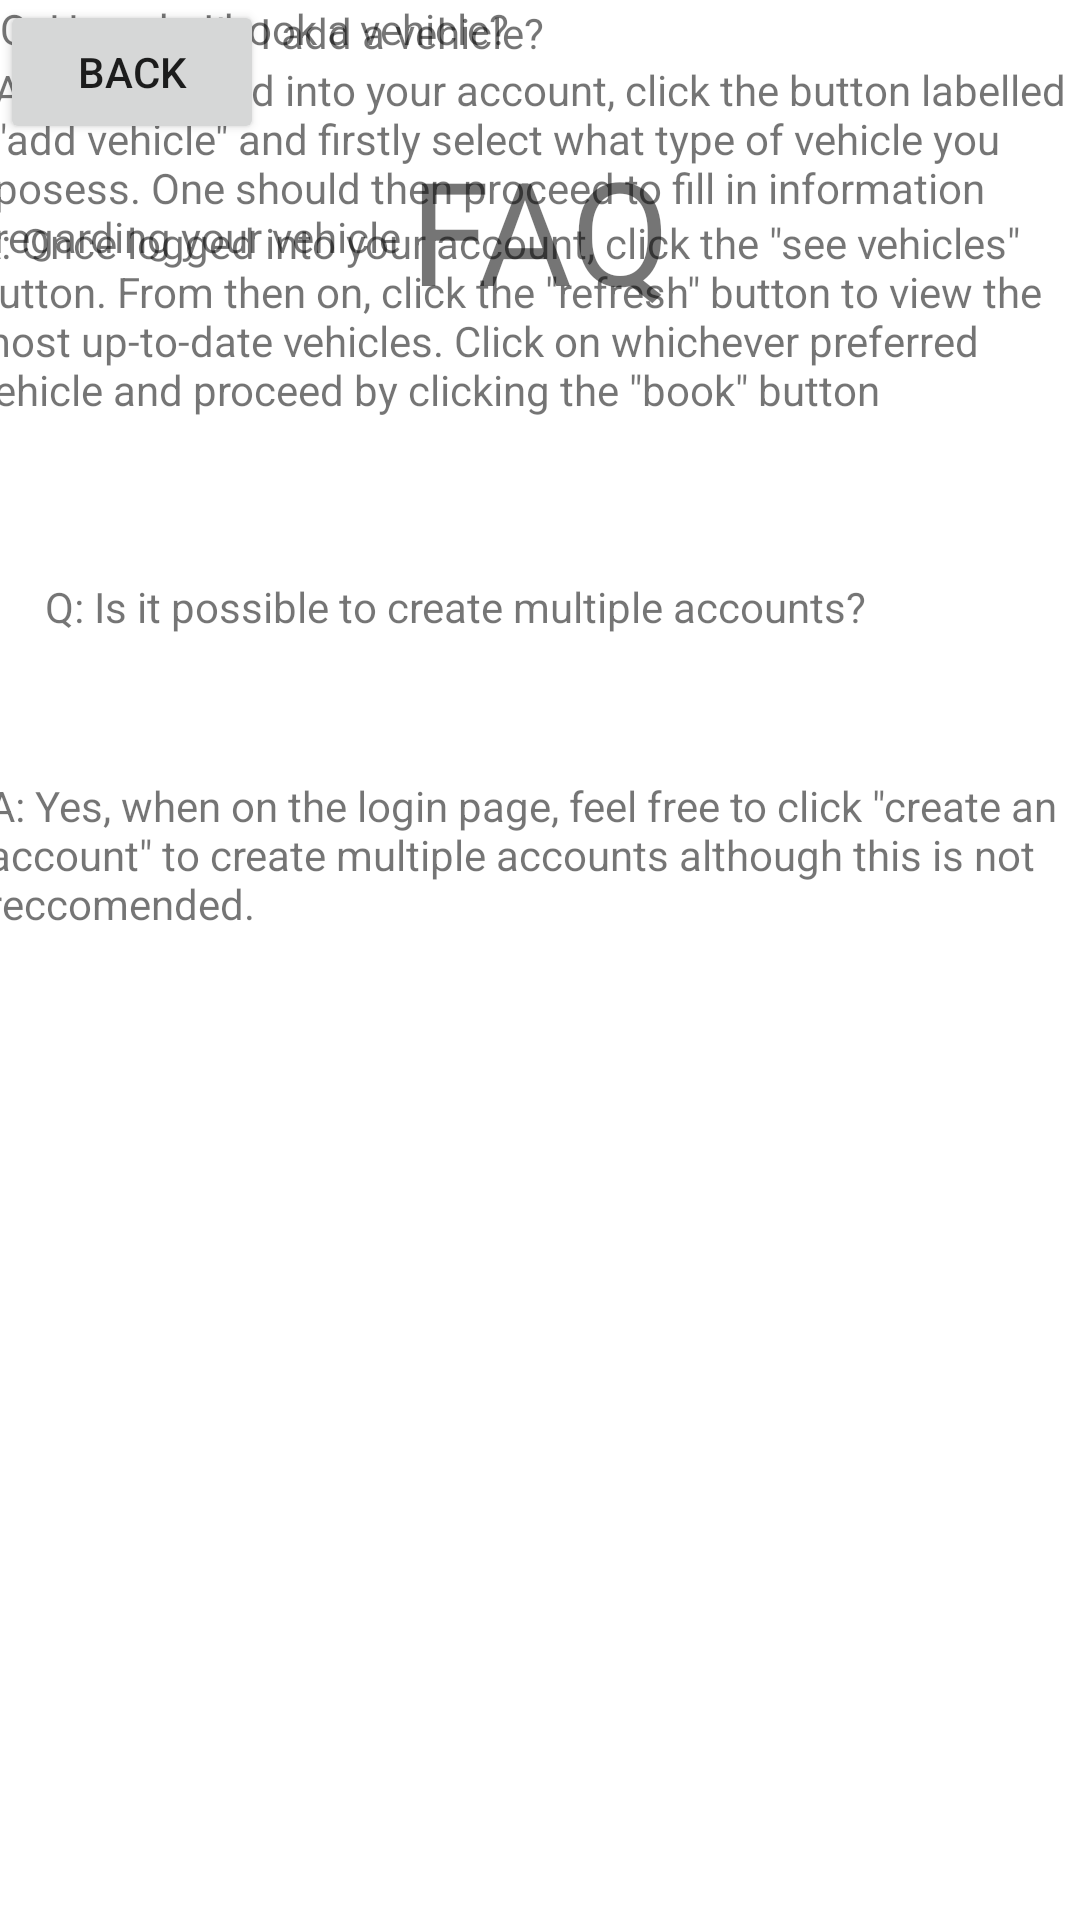

The Android layout XML behind this screen, and the referenced resources:
<!-- AndroidManifest.xml: application theme Theme.CarpoolBuddy -->
<!-- res/layout/activity_help.xml -->
<?xml version="1.0" encoding="utf-8"?>
<androidx.constraintlayout.widget.ConstraintLayout xmlns:android="http://schemas.android.com/apk/res/android"
    xmlns:app="http://schemas.android.com/apk/res-auto"
    xmlns:tools="http://schemas.android.com/tools"
    android:layout_width="match_parent"
    android:layout_height="match_parent"
    tools:context=".HelpActivity">

    <TextView
        android:id="@+id/textView7"
        android:layout_width="wrap_content"
        android:layout_height="wrap_content"
        android:text="FAQ"
        android:textSize="48sp"
        app:layout_constraintBottom_toBottomOf="parent"
        app:layout_constraintEnd_toEndOf="parent"
        app:layout_constraintStart_toStartOf="parent"
        app:layout_constraintTop_toTopOf="parent"
        app:layout_constraintVertical_bias="0.077" />

    <TextView
        android:id="@+id/textView8"
        android:layout_width="wrap_content"
        android:layout_height="wrap_content"
        android:text="Q: How do I add a vehicle?"
        app:layout_constraintBottom_toTopOf="@+id/textView9"
        app:layout_constraintEnd_toEndOf="parent"
        app:layout_constraintHorizontal_bias="0.096"
        app:layout_constraintStart_toStartOf="parent"
        app:layout_constraintTop_toBottomOf="@+id/textView7" />

    <TextView
        android:id="@+id/textView9"
        android:layout_width="365dp"
        android:layout_height="87dp"
        android:text='A: Once logged into your account, click the button labelled "add vehicle" and firstly select what type of vehicle you posess. One should then proceed to fill in information regarding your vehicle'
        app:layout_constraintBottom_toTopOf="@+id/textView10"
        app:layout_constraintEnd_toEndOf="parent"
        app:layout_constraintStart_toStartOf="parent"
        app:layout_constraintTop_toBottomOf="@+id/textView8" />

    <TextView
        android:id="@+id/textView10"
        android:layout_width="wrap_content"
        android:layout_height="wrap_content"
        android:text="Q: How do I book a vehicle?"
        tools:layout_editor_absoluteX="24dp"
        tools:layout_editor_absoluteY="287dp" />

    <TextView
        android:id="@+id/textView12"
        android:layout_width="374dp"
        android:layout_height="81dp"
        android:text='A: Once logged into your account, click the "see vehicles" button. From then on, click the "refresh" button to view the most up-to-date vehicles. Click on whichever preferred vehicle and proceed by clicking the "book" button'
        app:layout_constraintBottom_toBottomOf="parent"
        app:layout_constraintEnd_toEndOf="parent"
        app:layout_constraintHorizontal_bias="0.648"
        app:layout_constraintStart_toStartOf="parent"
        app:layout_constraintTop_toBottomOf="@+id/textView10"
        app:layout_constraintVertical_bias="0.097" />

    <TextView
        android:id="@+id/textView13"
        android:layout_width="wrap_content"
        android:layout_height="wrap_content"
        android:text="Q: Is it possible to create multiple accounts?"
        app:layout_constraintBottom_toBottomOf="parent"
        app:layout_constraintEnd_toEndOf="parent"
        app:layout_constraintHorizontal_bias="0.176"
        app:layout_constraintStart_toStartOf="parent"
        app:layout_constraintTop_toBottomOf="@+id/textView12"
        app:layout_constraintVertical_bias="0.086" />

    <TextView
        android:id="@+id/textView15"
        android:layout_width="368dp"
        android:layout_height="64dp"
        android:text='A: Yes, when on the login page, feel free to click "create an account" to create multiple accounts although this is not reccomended.'
        app:layout_constraintBottom_toBottomOf="parent"
        app:layout_constraintEnd_toEndOf="parent"
        app:layout_constraintHorizontal_bias="0.545"
        app:layout_constraintStart_toStartOf="parent"
        app:layout_constraintTop_toBottomOf="@+id/textView13"
        app:layout_constraintVertical_bias="0.13" />

    <Button
        android:id="@+id/button4"
        android:layout_width="wrap_content"
        android:layout_height="wrap_content"
        android:onClick="goBack"
        android:text="Back"
        tools:layout_editor_absoluteX="155dp"
        tools:layout_editor_absoluteY="606dp" />
</androidx.constraintlayout.widget.ConstraintLayout>
<!-- resources referenced by this layout -->
<resources>
  <style name="Theme.CarpoolBuddy" parent="Theme.MaterialComponents.DayNight.DarkActionBar">
          
          <item name="colorPrimary">@color/purple_500</item>
          <item name="colorPrimaryVariant">@color/purple_700</item>
          <item name="colorOnPrimary">@color/white</item>
          
          <item name="colorSecondary">@color/teal_200</item>
          <item name="colorSecondaryVariant">@color/teal_700</item>
          <item name="colorOnSecondary">@color/black</item>
          
          <item name="android:statusBarColor" tools:targetApi="l">?attr/colorPrimaryVariant</item>
          
      </style>
  <!-- not gathered from this repository: default colours our renderer supplied (Android Studio template values) -->
  <color name="purple_500">#FF6200EE</color>
  <color name="purple_700">#FF3700B3</color>
  <color name="teal_200">#FF03DAC5</color>
  <color name="teal_700">#FF018786</color>
  <color name="black">#FF000000</color>
  <color name="white">#FFFFFFFF</color>
</resources>
